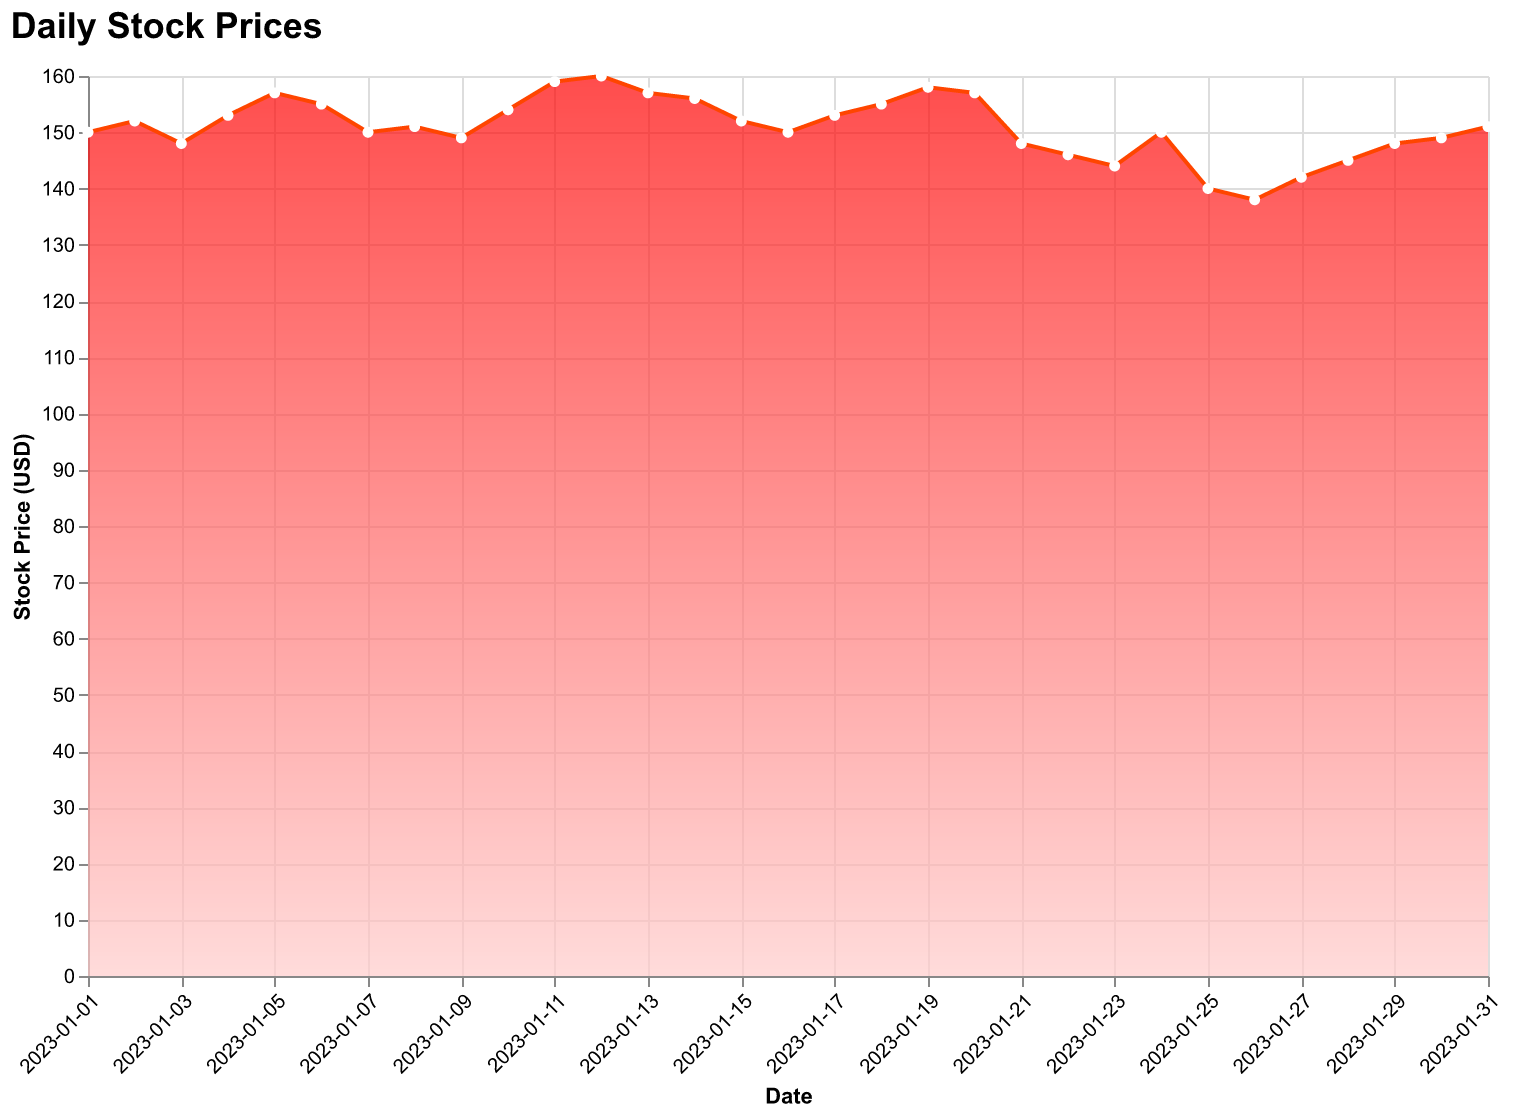

The data file committed next to this chart (first rows):
Date, Stock Price
2023-01-01, 150
2023-01-02, 152
2023-01-03, 148
2023-01-04, 153
2023-01-05, 157
2023-01-06, 155
2023-01-07, 150
2023-01-08, 151
2023-01-09, 149
2023-01-10, 154
2023-01-11, 159
2023-01-12, 160
2023-01-13, 157
2023-01-14, 156
2023-01-15, 152
2023-01-16, 150
2023-01-17, 153
2023-01-18, 155
2023-01-19, 158
2023-01-20, 157
2023-01-21, 148
2023-01-22, 146
2023-01-23, 144
2023-01-24, 150
2023-01-25, 140
2023-01-26, 138
2023-01-27, 142
2023-01-28, 145
2023-01-29, 148
2023-01-30, 149
2023-01-31, 151
